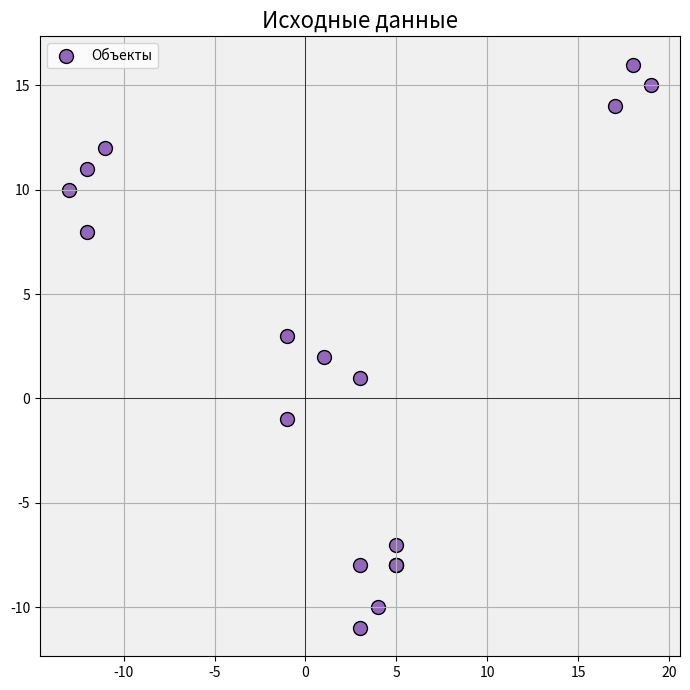

Write the Python code that produced this figure. (Note: this script raises an exception after producing the figure.)
import time

import matplotlib.pyplot as plt
import numpy as np

data_points = np.array(
    [
        (3, 1),
        (18, 16),
        (19, 15),
        (-12, 8),
        (1, 2),
        (4, -10),
        (17, 14),
        (-1, 3),
        (-13, 10),
        (-12, 11),
        (5, -8),
        (3, -11),
        (-11, 12),
        (5, -7),
        (3, -8),
        (5, -8),
        (5, -8),
        (-1, -1),
    ]
)

plt.figure(figsize=(7, 7))
plt.scatter(
    data_points[:, 0],
    data_points[:, 1],
    color="#9467bd",
    label="Объекты",
    s=100,
    edgecolor="black",
)
plt.axhline(0, color="black", linewidth=0.5)
plt.axvline(0, color="black", linewidth=0.5)
plt.grid(True)
plt.gca().set_facecolor("#f0f0f0")
plt.legend()
plt.title("Исходные данные", fontsize=16)
plt.tight_layout()
plt.show()


num_clusters = int(input("Введите количество кластеров: "))


neuron_weights = np.random.uniform(-1, 1, (num_clusters, 2))
neuron_weights /= np.linalg.norm(neuron_weights, axis=1, keepdims=True)


def find_winner_index(point, weights):
    distances = np.linalg.norm(weights - point, axis=1)
    return np.argmin(distances)


def train_kohonen(points, weights, iterations=100, learning_rate=0.5):
    for current_iteration in range(iterations):
        lr = learning_rate * (1 - current_iteration / iterations)
        for point in points:
            winner_index = find_winner_index(point, weights)
            weights[winner_index] += lr * (point - weights[winner_index])
    return weights


start_time = time.time()
classic_weights = train_kohonen(
    data_points, neuron_weights.copy(), iterations=100, learning_rate=0.5
)
print(
    "Время обучения алгоритмом 'победитель забирает всё': ",
    time.time() - start_time,
)


fatigue_array = np.zeros(num_clusters)


def train_kohonen_with_fatigue(points, weights, iterations=100, learning_rate=0.3):
    fatigue_array = np.zeros(weights.shape[0])
    for current_iteration in range(iterations):
        lr = learning_rate * (1 - current_iteration / iterations)
        for point in points:
            distances = np.linalg.norm(weights - point, axis=1) + fatigue_array
            winner_index = np.argmin(distances)
            weights[winner_index] += lr * (point - weights[winner_index])
            fatigue_array[winner_index] += 0.5
    return weights


def train_kohonen_with_fatigue2(
    points, weights, iterations=100, learning_rate=0.3, convergence_threshold=0.01
):
    num_neurons = weights.shape[0]
    fatigue = np.zeros(num_neurons)

    for iteration in range(iterations):
        old_weights = weights.copy()
        point = points[np.random.randint(points.shape[0])]
        distances = np.linalg.norm(weights - point, axis=1)
        winner = np.argmin(distances)
        fatigue[winner] += 1
        weights[winner] += learning_rate * (point - weights[winner])
        fatigue *= 0.9

        weight_change = np.max(np.abs(weights - old_weights))
        if weight_change < convergence_threshold:
            break
    return weights


start_time = time.time()
fatigue_weights = train_kohonen_with_fatigue2(
    data_points, neuron_weights.copy(), iterations=100, learning_rate=0.5
)
print(
    "Время обучения алгоритмом с применением механизма утомляемости нейронов: ",
    time.time() - start_time,
)


plt.figure(figsize=(7, 7))
plt.scatter(
    data_points[:, 0],
    data_points[:, 1],
    color="#9467bd",
    label="Объекты",
    s=100,
    edgecolor="black",
)
plt.scatter(
    classic_weights[:, 0],
    classic_weights[:, 1],
    color="#9467bd",
    label="Классические веса",
    marker="P",
    s=200,
)
plt.scatter(
    fatigue_weights[:, 0],
    fatigue_weights[:, 1],
    color="#ffff00",
    label="Веса с утомляемостью",
    s=200,
    marker="D",
)
plt.axhline(0, color="black", linewidth=0.5)
plt.axvline(0, color="black", linewidth=0.5)
plt.grid(True)
plt.gca().set_facecolor("#f0f0f0")
plt.legend()
plt.title("Сравнение весов нейронов", fontsize=16)
plt.tight_layout()
plt.show()


scale_factor = 1
scaled_weights = fatigue_weights * scale_factor
scaled_classic_weights = classic_weights * scale_factor


plt.figure(figsize=(7, 7))
plt.scatter(
    data_points[:, 0],
    data_points[:, 1],
    color="#9467bd",
    label="Объекты",
    s=100,
    edgecolor="black",
)
plt.quiver(
    [0] * num_clusters,
    [0] * num_clusters,
    scaled_weights[:, 0],
    scaled_weights[:, 1],
    angles="xy",
    scale_units="xy",
    scale=1,
    color="#9467bd",
    label="Масштабированные веса",
    linewidth=2,
)
plt.axhline(0, color="black", linewidth=0.5)
plt.axvline(0, color="black", linewidth=0.5)
plt.grid(True)
plt.gca().set_facecolor("#f0f0f0")
plt.legend()
plt.title("Масштабированные вектора весов с утомляемостью", fontsize=16)
plt.tight_layout()
plt.show()


plt.figure(figsize=(7, 7))
plt.scatter(
    data_points[:, 0],
    data_points[:, 1],
    color="#9467bd",
    label="Объекты",
    s=100,
    edgecolor="black",
)
plt.quiver(
    [0] * num_clusters,
    [0] * num_clusters,
    scaled_classic_weights[:, 0],
    scaled_classic_weights[:, 1],
    angles="xy",
    scale_units="xy",
    scale=1,
    color="#9467bd",
    label="Масштабированные веса",
    linewidth=2,
)
plt.axhline(0, color="black", linewidth=0.5)
plt.axvline(0, color="black", linewidth=0.5)
plt.grid(True)
plt.gca().set_facecolor("#f0f0f0")
plt.legend()
plt.title("Масштабированные вектора весов без утомляемости", fontsize=16)
plt.tight_layout()
plt.show()
